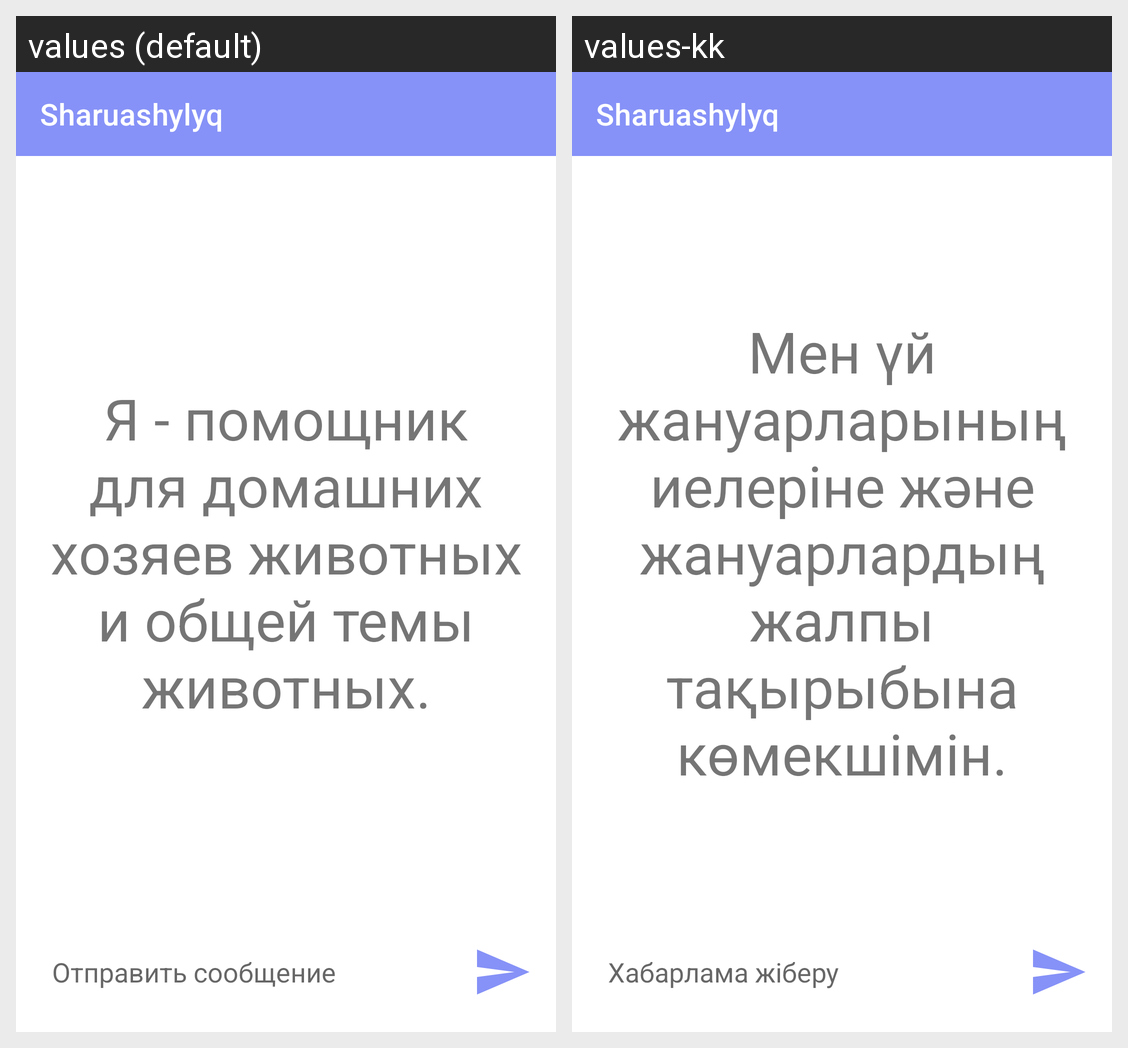

Strings drawn on this Android screen and how each of the app's shown locales translates them:
Android screen res/layout/activity_chatgpt.xml rendered under 2 locales, left to right: values (default), values-kk. Device: Nexus 5 (rendered at 1080×1920; each locale shown at half size, 540×960, under a caption strip naming it); theme Theme.Sharuash.
Strings drawn on this screen, with the default value and each locale's value (text and hints the layout hard-codes, and strings that could not be matched under every locale, appear in the picture but are not listed):

iam
  values: Я - помощник для домашних хозяев животных и общей темы животных.
  values-kk: Мен үй жануарларының иелеріне және жануарлардың жалпы тақырыбына көмекшімін.

send
  values: Отправить сообщение
  values-kk: Хабарлама жіберу
